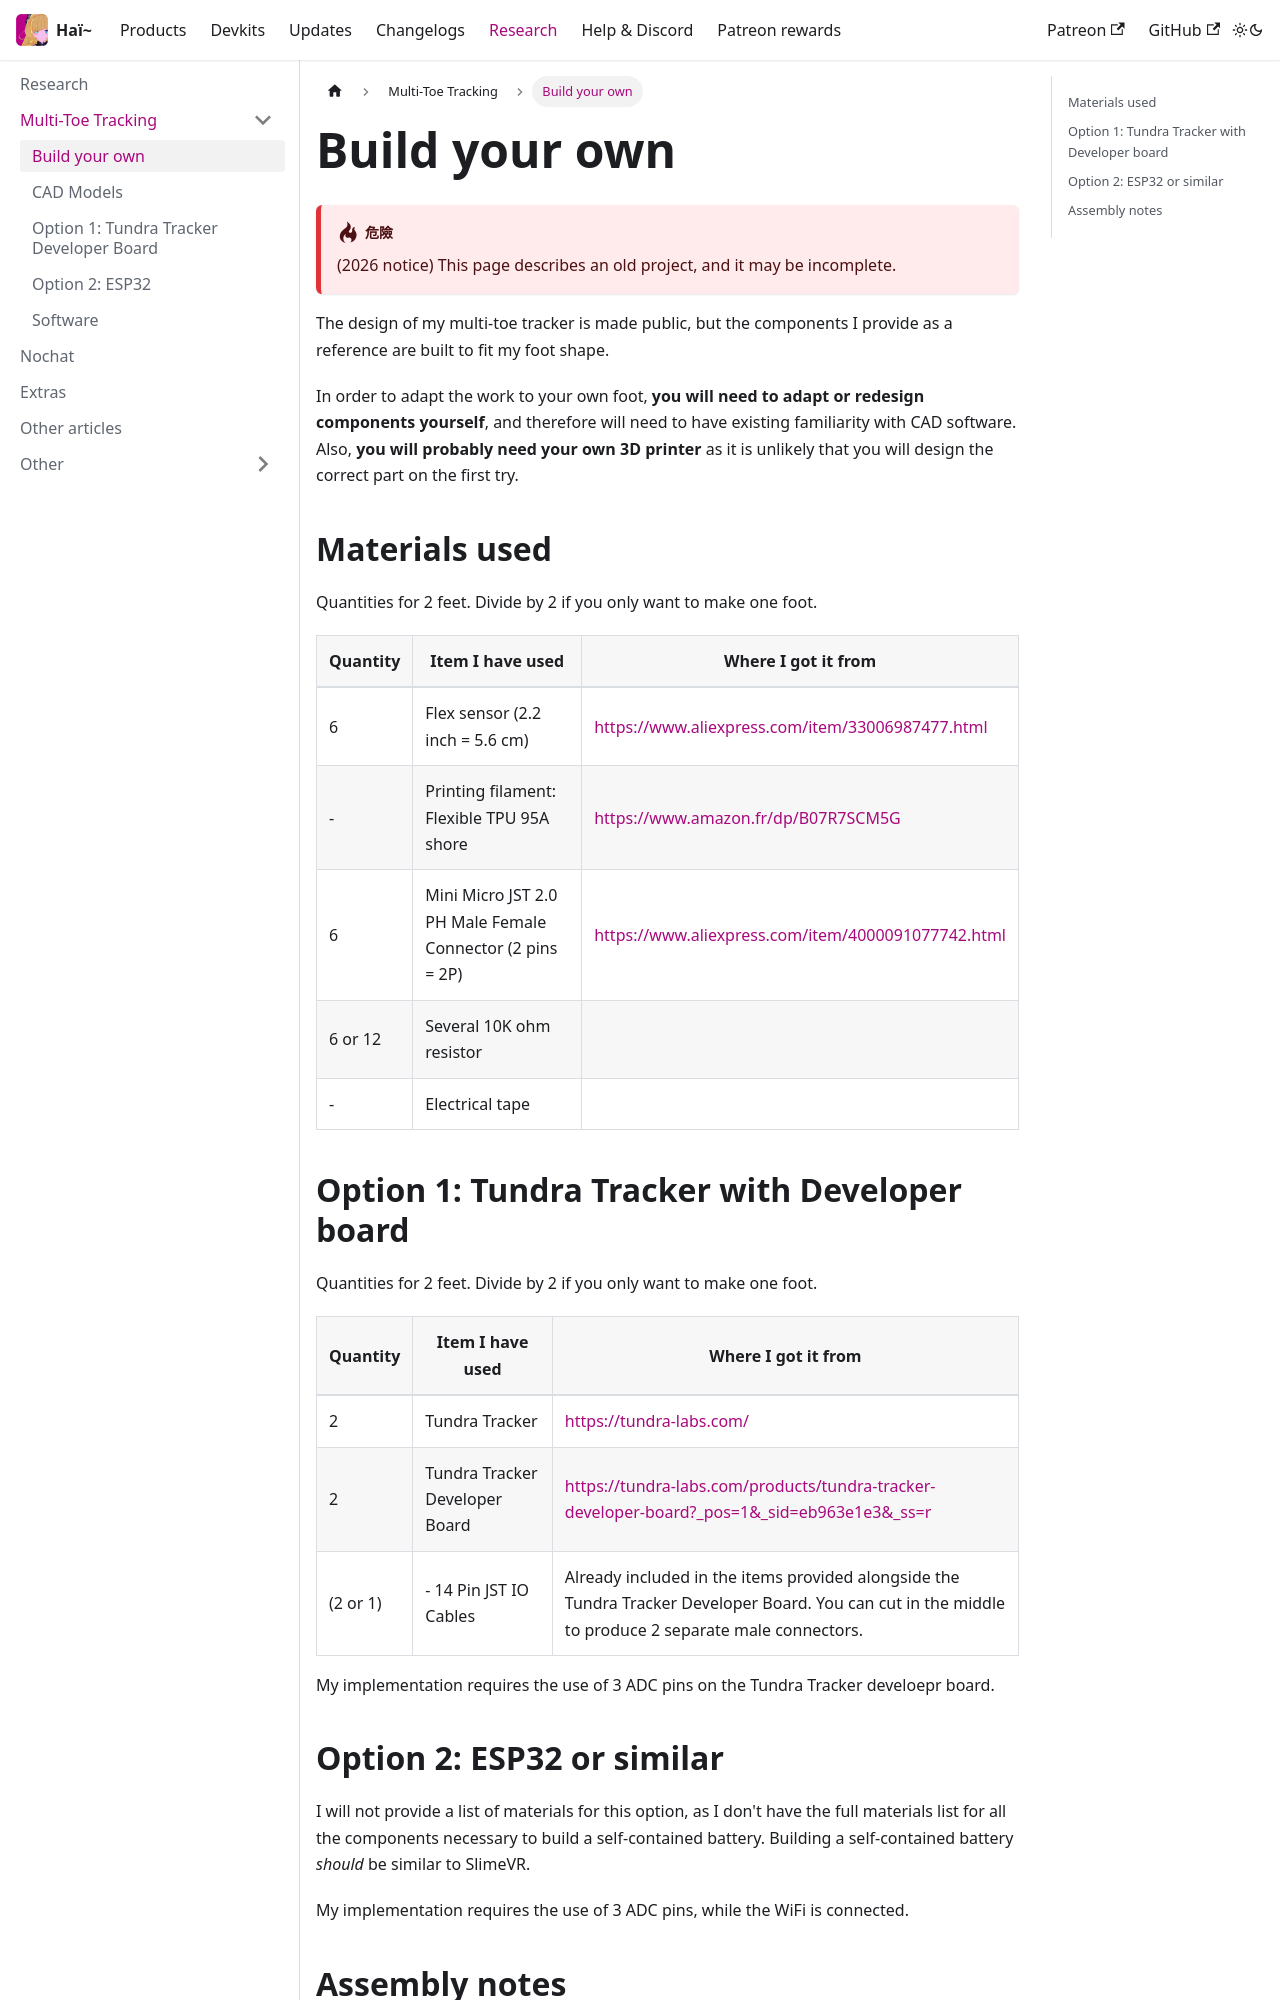

repository: hai-vr/documentation · page: zh-Hant/docs/research/toe-tracking/build-your-own.html · generator: docusaurus

---
sidebar_position: 1
---

# Build your own

:::danger
(2026 notice) This page describes an old project, and it may be incomplete.
:::

The design of my multi-toe tracker is made public, but the components I provide as a reference are built to fit my foot shape.

In order to adapt the work to your own foot, **you will need to adapt or redesign components yourself**,
and therefore will need to have existing familiarity with CAD software.
Also, **you will probably need your own 3D printer** as it is unlikely that you will design the correct part on the first try.

## Materials used

Quantities for 2 feet. Divide by 2 if you only want to make one foot.

| Quantity | Item I have used                                          | Where I got it from                                                                                      |
|----------|-----------------------------------------------------------|----------------------------------------------------------------------------------------------------------|
| 6        | Flex sensor (2.2 inch = 5.6 cm)                           | [https://www.aliexpress.com/item/33006987477.html](https://www.aliexpress.com/item/33006987477.html)     |
| -        | Printing filament: Flexible TPU 95A shore                 | [https://www.amazon.fr/dp/B07R7SCM5G](https://www.amazon.fr/dp/B07R7SCM5G)                               |
| 6        | Mini Micro JST 2.0 PH Male Female Connector (2 pins = 2P) | [https://www.aliexpress.com/item/4000091077742.html](https://www.aliexpress.com/item/4000091077742.html) |
| 6 or 12  | Several 10K ohm resistor                                  |                                                                                                          |
| -        | Electrical tape                                           |                                                                                                          |
